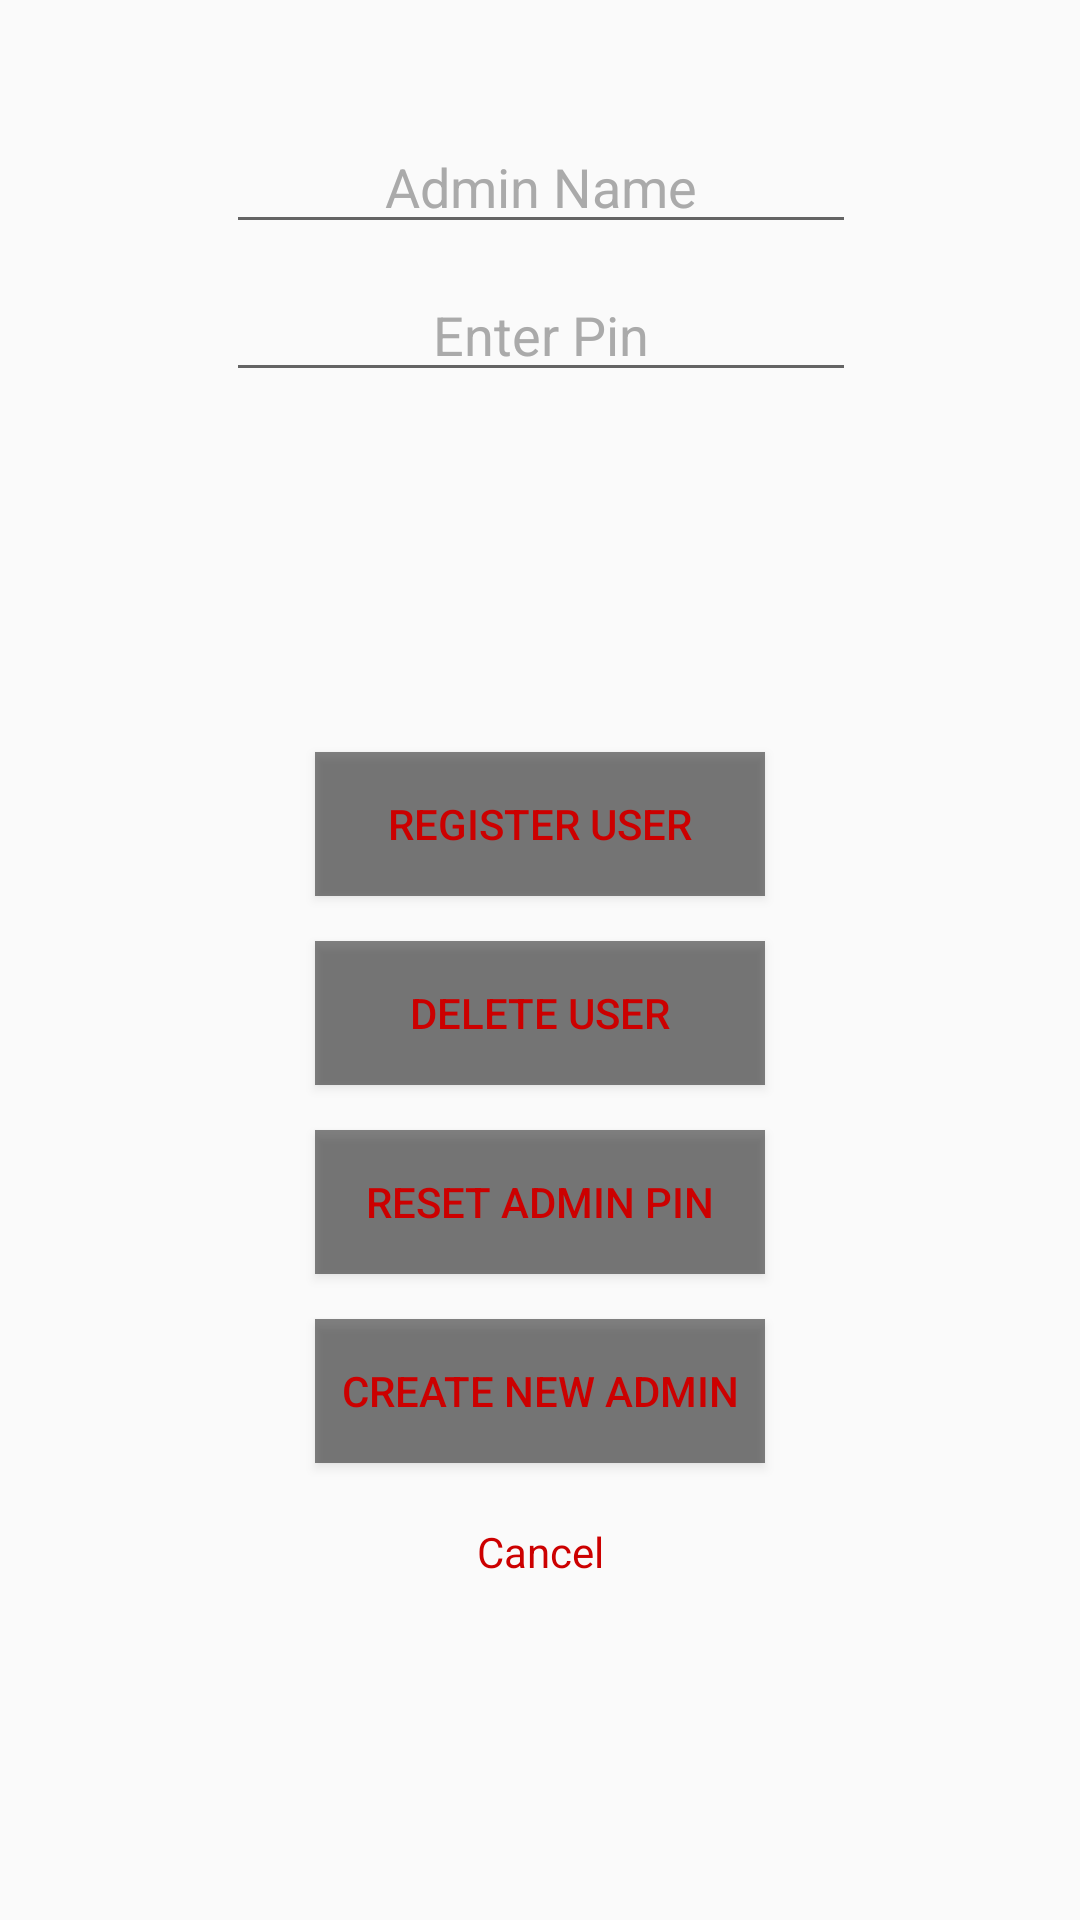

This screen was rendered from an Android layout file. Write that file and the resources it references.
<!-- AndroidManifest.xml: application theme AppTheme -->
<!-- res/layout/activity_pin.xml -->
<?xml version="1.0" encoding="utf-8"?>
<android.support.constraint.ConstraintLayout
    xmlns:android="http://schemas.android.com/apk/res/android"
    xmlns:app="http://schemas.android.com/apk/res-auto"
    xmlns:tools="http://schemas.android.com/tools"
    android:background="@mipmap/oakley_usa"
    android:layout_width="match_parent"
    android:layout_height="match_parent"
    tools:context="com.example.awesome.opticsdisplay.Activities.PinActivity">

    <EditText
        android:id="@+id/adminNameEditText"
        android:layout_width="wrap_content"
        android:layout_height="wrap_content"
        android:layout_marginEnd="8dp"
        android:layout_marginStart="8dp"
        android:layout_marginTop="40dp"
        android:ems="10"
        android:hint="@string/admin_name"
        android:inputType="text"
        android:textAlignment="center"
        android:textColor="@android:color/holo_red_dark"
        android:textColorHint="@android:color/darker_gray"
        app:layout_constraintEnd_toEndOf="parent"
        app:layout_constraintHorizontal_bias="0.503"
        app:layout_constraintStart_toStartOf="parent"
        app:layout_constraintTop_toTopOf="parent" />

    <EditText
        android:id="@+id/pinCodeEditText"
        android:layout_width="wrap_content"
        android:layout_height="wrap_content"
        android:layout_marginEnd="8dp"
        android:layout_marginStart="8dp"
        android:layout_marginTop="8dp"
        android:ems="10"
        android:hint="Enter Pin"
        android:inputType="numberPassword"
        android:textAlignment="center"
        android:textColor="@android:color/holo_red_dark"
        android:textColorHint="@android:color/darker_gray"
        app:layout_constraintEnd_toEndOf="parent"
        app:layout_constraintHorizontal_bias="0.503"
        app:layout_constraintStart_toStartOf="parent"
        app:layout_constraintTop_toBottomOf="@+id/adminNameEditText" />


    <Button
        android:id="@+id/pinLoginBtn"
        android:layout_width="150dp"
        android:layout_height="wrap_content"
        android:layout_marginEnd="8dp"
        android:layout_marginStart="8dp"
        android:layout_marginTop="120dp"
        android:background="@color/colorTransBlack"
        android:text="@string/add_user_btn"
        android:textColor="@android:color/holo_red_dark"
        app:layout_constraintEnd_toEndOf="parent"
        app:layout_constraintStart_toStartOf="parent"
        app:layout_constraintTop_toBottomOf="@+id/pinCodeEditText" />

    <Button
        android:id="@+id/pinDltUserBtn"
        android:layout_width="150dp"
        android:background="@color/colorTransBlack"
        android:textColor="@android:color/holo_red_dark"
        android:layout_height="wrap_content"
        android:layout_marginTop="15dp"
        android:layout_marginEnd="8dp"
        android:layout_marginStart="8dp"
        android:text="@string/dlt_user_btn"
        app:layout_constraintEnd_toEndOf="parent"
        app:layout_constraintStart_toStartOf="parent"
        app:layout_constraintTop_toBottomOf="@+id/pinLoginBtn" />

    <Button
    android:id="@+id/resetAdminPinBtn"
    android:layout_width="150dp"
    android:background="@color/colorTransBlack"
    android:textColor="@android:color/holo_red_dark"
    android:layout_height="wrap_content"
    android:layout_marginTop="15dp"
    android:layout_marginEnd="8dp"
    android:layout_marginStart="8dp"
    android:text="@string/reset_admin_pin"
    app:layout_constraintEnd_toEndOf="parent"
    app:layout_constraintStart_toStartOf="parent"
    app:layout_constraintTop_toBottomOf="@+id/pinDltUserBtn" />

    <Button
        android:id="@+id/createAdminBtn"
        android:layout_width="150dp"
        android:background="@color/colorTransBlack"
        android:textColor="@android:color/holo_red_dark"
        android:layout_height="wrap_content"
        android:layout_marginTop="15dp"
        android:layout_marginEnd="8dp"
        android:layout_marginStart="8dp"
        android:text="@string/create_admin"
        app:layout_constraintEnd_toEndOf="parent"
        app:layout_constraintStart_toStartOf="parent"
        app:layout_constraintTop_toBottomOf="@+id/resetAdminPinBtn" />
    

    <TextView
        android:id="@+id/cancelAdminTV"
        android:layout_width="wrap_content"
        android:layout_height="wrap_content"
        android:layout_marginEnd="8dp"
        android:layout_marginStart="8dp"
        android:layout_marginTop="20dp"
        android:clickable="true"
        android:text="Cancel"
        android:textColor="@android:color/holo_red_dark"
        app:layout_constraintEnd_toEndOf="parent"
        app:layout_constraintHorizontal_bias="0.501"
        app:layout_constraintStart_toStartOf="parent"
        app:layout_constraintTop_toBottomOf="@+id/createAdminBtn" />

</android.support.constraint.ConstraintLayout>
<!-- resources referenced by this layout -->
<resources>
  <color name="colorTransBlack">#7b000000</color>
  <!-- mipmap oakley_usa: png bitmap (drawable, 785493 bytes) -->
  <string name="add_user_btn">Register User</string>
  <string name="admin_name">Admin Name</string>
  <string name="create_admin">Create New Admin</string>
  <string name="dlt_user_btn">Delete User</string>
  <string name="reset_admin_pin">Reset Admin Pin</string>
  <style name="AppTheme" parent="Theme.AppCompat.Light.DarkActionBar">
          
          <item name="colorPrimary">@color/colorPrimary</item>
          <item name="colorPrimaryDark">@color/colorPrimaryDark</item>
          <item name="colorAccent">@color/colorAccent</item>
  
      </style>
  <color name="colorPrimary">#3F51B5</color>
  <color name="colorPrimaryDark">#303F9F</color>
  <color name="colorAccent">#FF4081</color>
</resources>
